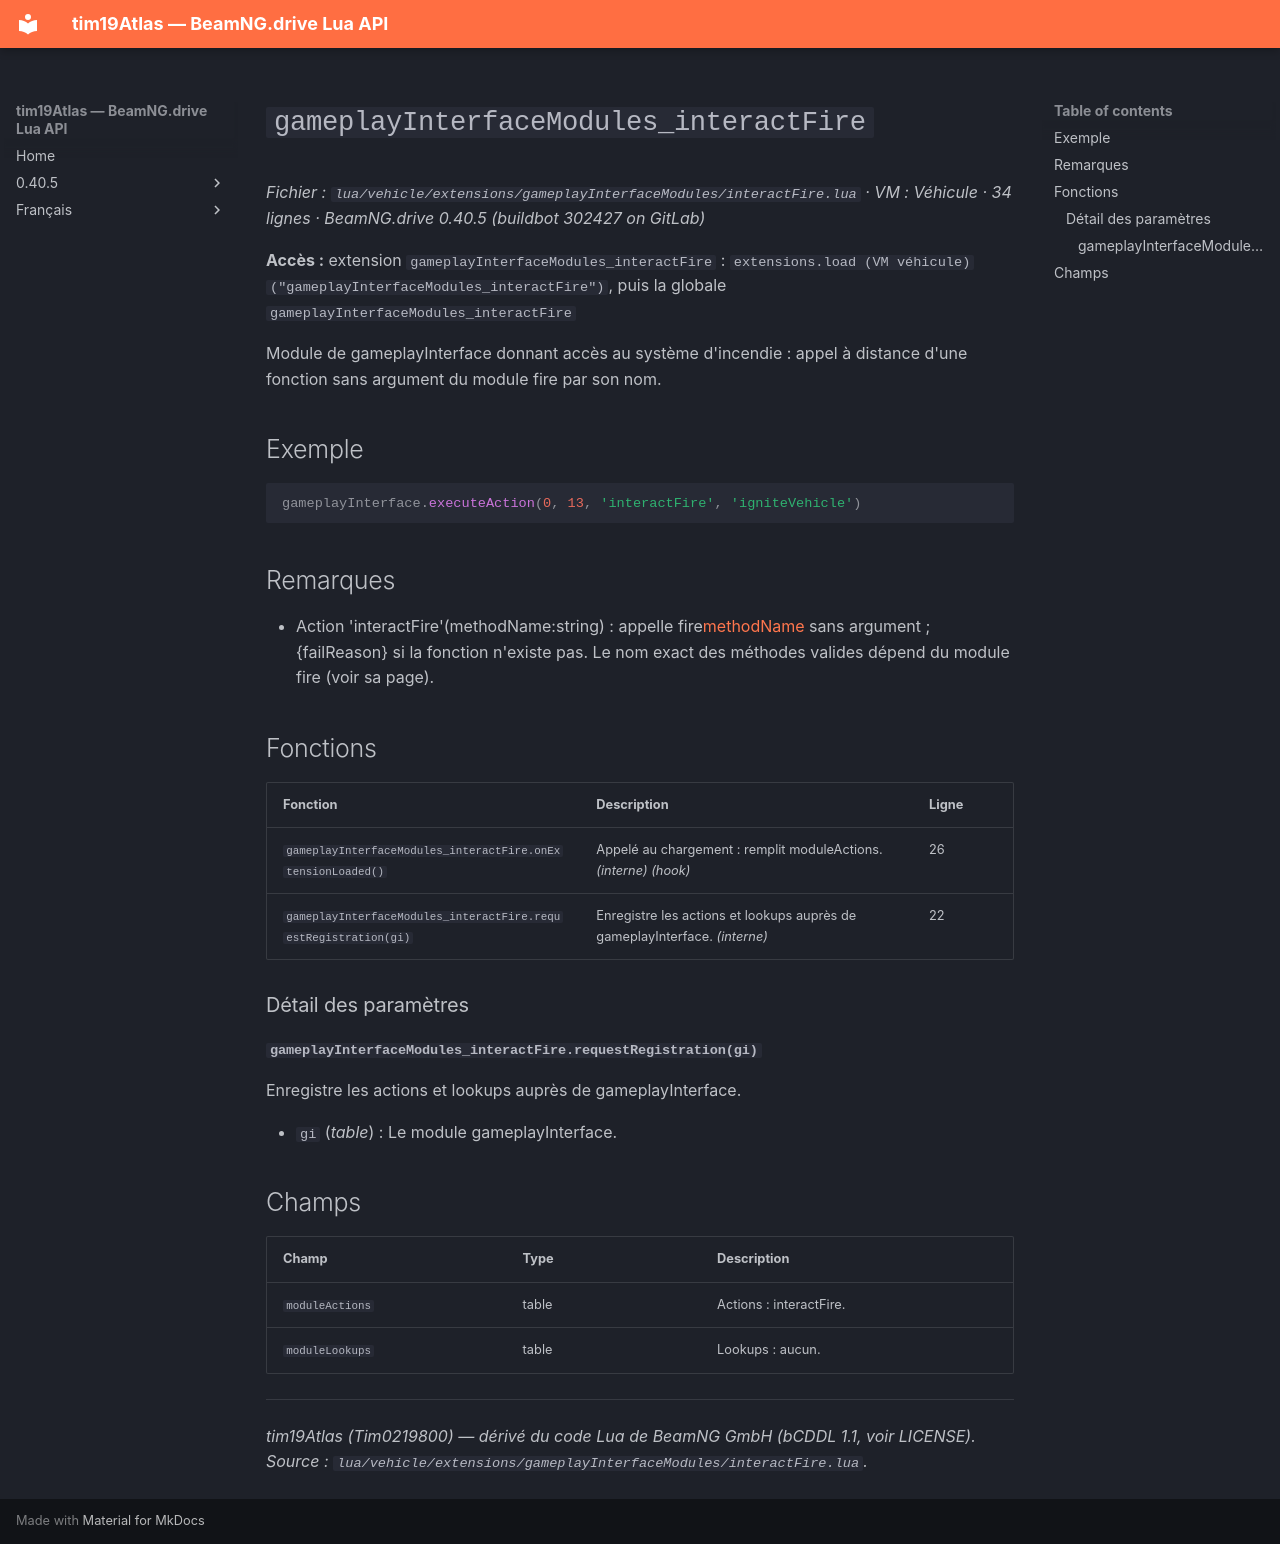

repository: Tim0219800/beamng-lua-atlas · page: fr/0.40.5/vehicle/extensions/gameplayInterfaceModules/interactFire.html · generator: mkdocs

# `gameplayInterfaceModules_interactFire`

*Fichier : `lua/vehicle/extensions/gameplayInterfaceModules/interactFire.lua` · VM : Véhicule · 34 lignes · BeamNG.drive 0.40.5 (buildbot 302427 on GitLab)*

**Accès :** extension `gameplayInterfaceModules_interactFire` : `extensions.load (VM véhicule)("gameplayInterfaceModules_interactFire")`, puis la globale `gameplayInterfaceModules_interactFire`

Module de gameplayInterface donnant accès au système d'incendie : appel à distance d'une fonction sans argument du module fire par son nom.

## Exemple

```lua
gameplayInterface.executeAction(0, 13, 'interactFire', 'igniteVehicle')
```

## Remarques

- Action 'interactFire'(methodName:string) : appelle fire[methodName]() sans argument ; {failReason} si la fonction n'existe pas. Le nom exact des méthodes valides dépend du module fire (voir sa page).

## Fonctions

| Fonction | Description | Ligne |
|---|---|---|
| `gameplayInterfaceModules_interactFire.onExtensionLoaded()` | Appelé au chargement : remplit moduleActions. *(interne)* *(hook)* | 26 |
| `gameplayInterfaceModules_interactFire.requestRegistration(gi)` | Enregistre les actions et lookups auprès de gameplayInterface. *(interne)* | 22 |

### Détail des paramètres

#### `gameplayInterfaceModules_interactFire.requestRegistration(gi)`

Enregistre les actions et lookups auprès de gameplayInterface.

- `gi` (*table*) : Le module gameplayInterface.

## Champs

| Champ | Type | Description |
|---|---|---|
| `moduleActions` | table<string, function> | Actions : interactFire. |
| `moduleLookups` | table<string, function> | Lookups : aucun. |

---
*tim19Atlas (Tim0219800) — dérivé du code Lua de BeamNG GmbH (bCDDL 1.1, voir LICENSE). Source : `lua/vehicle/extensions/gameplayInterfaceModules/interactFire.lua`.*
